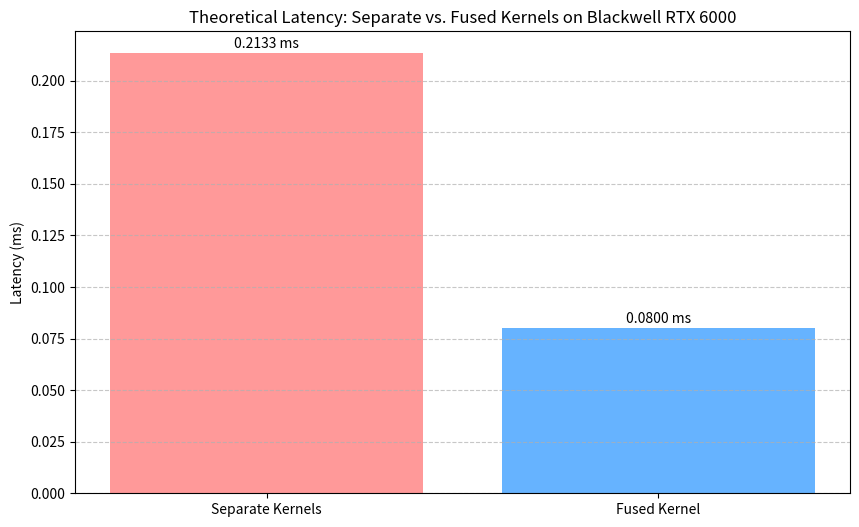

This chart was generated by the following Python code: (Note: this script raises an exception after producing the figure.)
import matplotlib.pyplot as plt
import numpy as np

# Data
labels = ['Separate Kernels', 'Fused Kernel']
# N = 10^7 floats, 4 bytes each
# Bandwidth = 1.5 TB/s = 1500 GB/s
N = 10**7
float_size = 4 # bytes
bandwidth = 1500 * 10**9 # bytes/s

# 8N transfers for separate
# 3N transfers for fused
transfers_separate = 8 * N * float_size
transfers_fused = 3 * N * float_size

latency_separate = transfers_separate / bandwidth * 1000 # ms
latency_fused = transfers_fused / bandwidth * 1000 # ms

# Latencies
latencies = [latency_separate, latency_fused]

# Plot
plt.figure(figsize=(10, 6))
bars = plt.bar(labels, latencies, color=['#ff9999','#66b3ff'])
plt.ylabel('Latency (ms)')
plt.title('Theoretical Latency: Separate vs. Fused Kernels on Blackwell RTX 6000')
plt.grid(axis='y', linestyle='--', alpha=0.7)

# Add values on top
for bar in bars:
    yval = bar.get_height()
    plt.text(bar.get_x() + bar.get_width()/2, yval + 0.001, f'{yval:.4f} ms', ha='center', va='bottom')

plt.savefig('Lucca-Lab/ml-explorations/2026-02-09_automated-kernel-fusion/latency_comparison.png')
print("Chart generated: latency_comparison.png")
